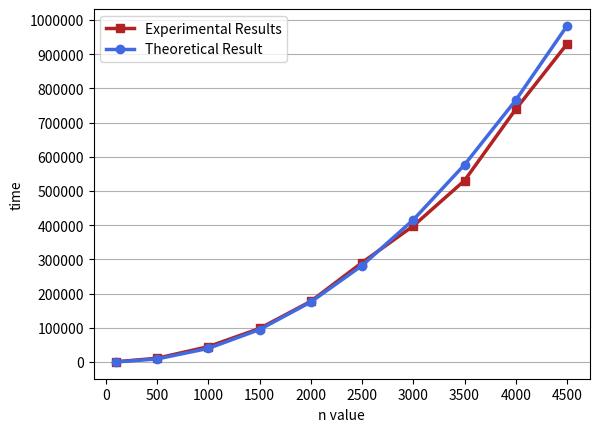

Source code (Python):
import matplotlib.pyplot as plt
import numpy as np

# Line Chart
x = [100, 500, 1000, 1500, 2000, 2500, 3000, 3500, 4000, 4500]  # x-coordinates of points
k1 = [737, 11091, 44885, 98065, 177439, 290730, 397956, 530784, 739215, 929991]  # y-coordinates for line 1
k2 = [266, 8966, 39863, 94957, 175453, 282193, 415827, 576884, 765810, 982992]  # y-coordinates for line 2 (theory)
plt.plot(x, k1, 's-', color='firebrick', lw=2.5, label="Experimental Results")  # s-: square marker
plt.plot(x, k2, 'o-', color='royalblue', lw=2.5, label="Theoretical Result")  # o-: circle marker
plt.xlabel("n value")  # x-axis label
plt.ylabel("time")  # y-axis label
plt.xticks(np.arange(0, 5000, 500))  # Customize x-axis tick marks
plt.yticks(np.arange(0, 1100000, 100000))  # Customize y-axis tick marks
plt.ticklabel_format(style='plain')  # Disable scientific notation
plt.grid(axis='y')  # Add y-axis gridlines
plt.legend(loc="best")  # Legend
plt.show()
